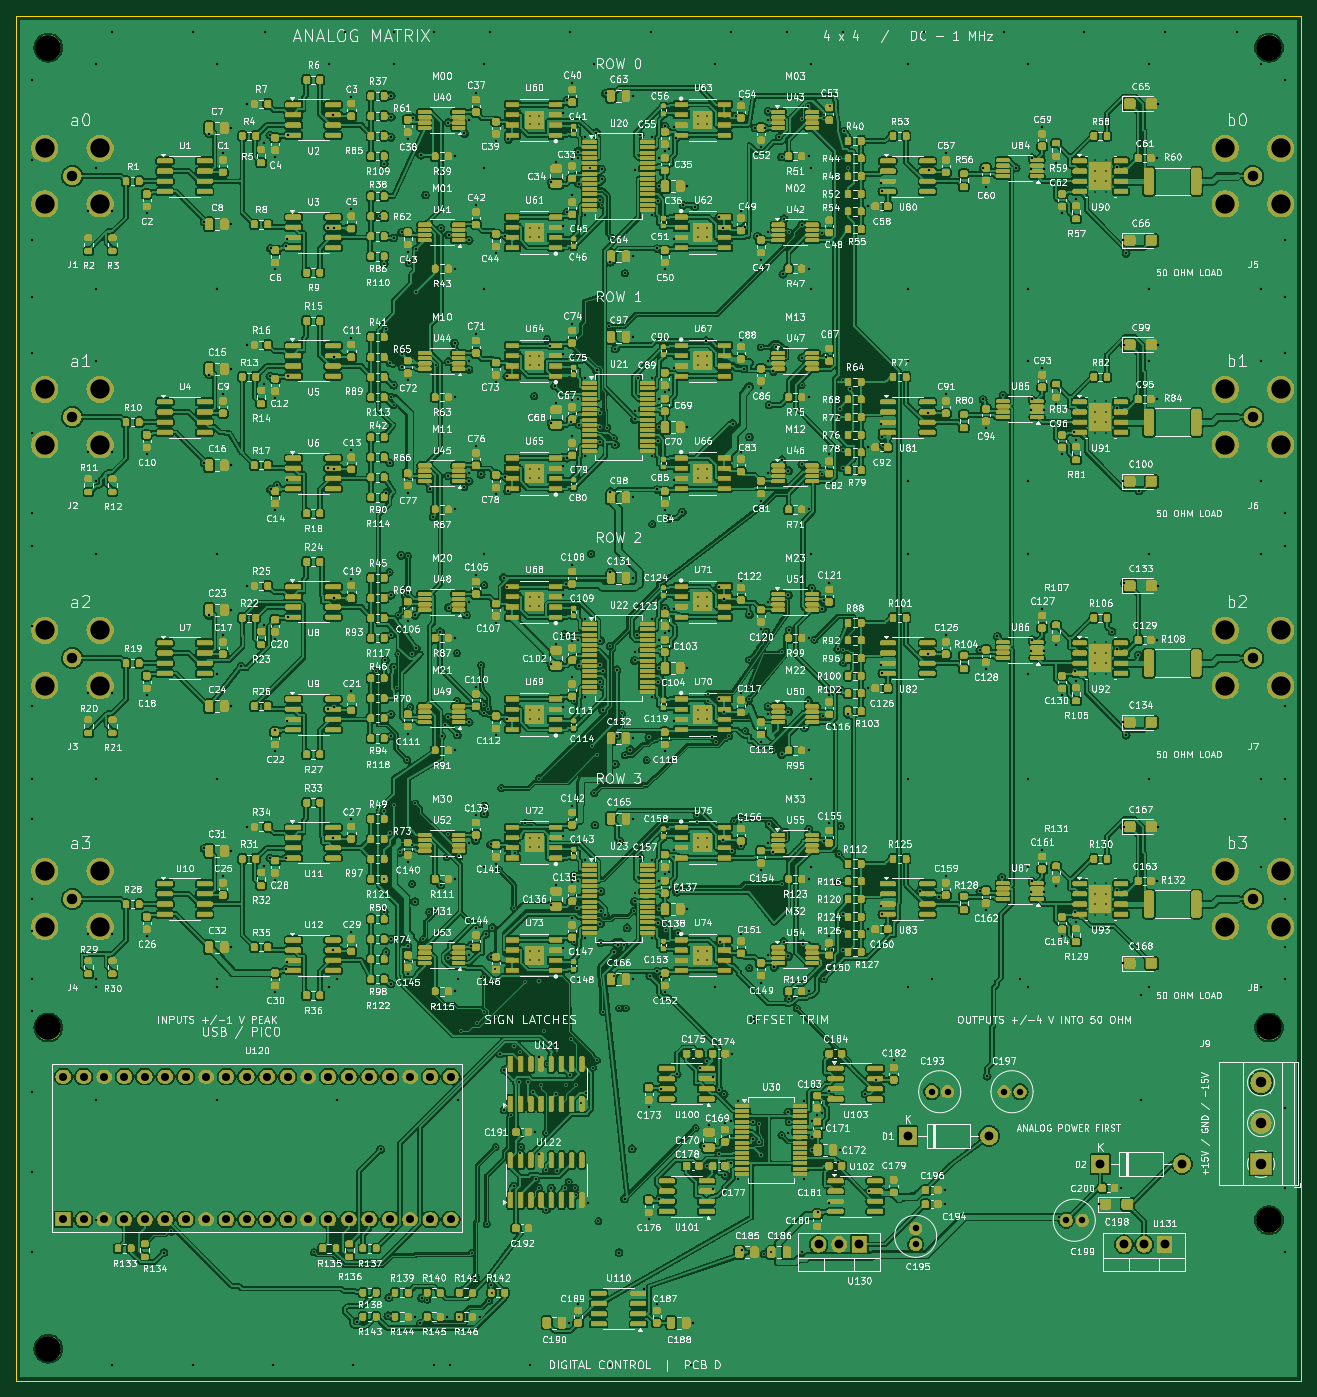
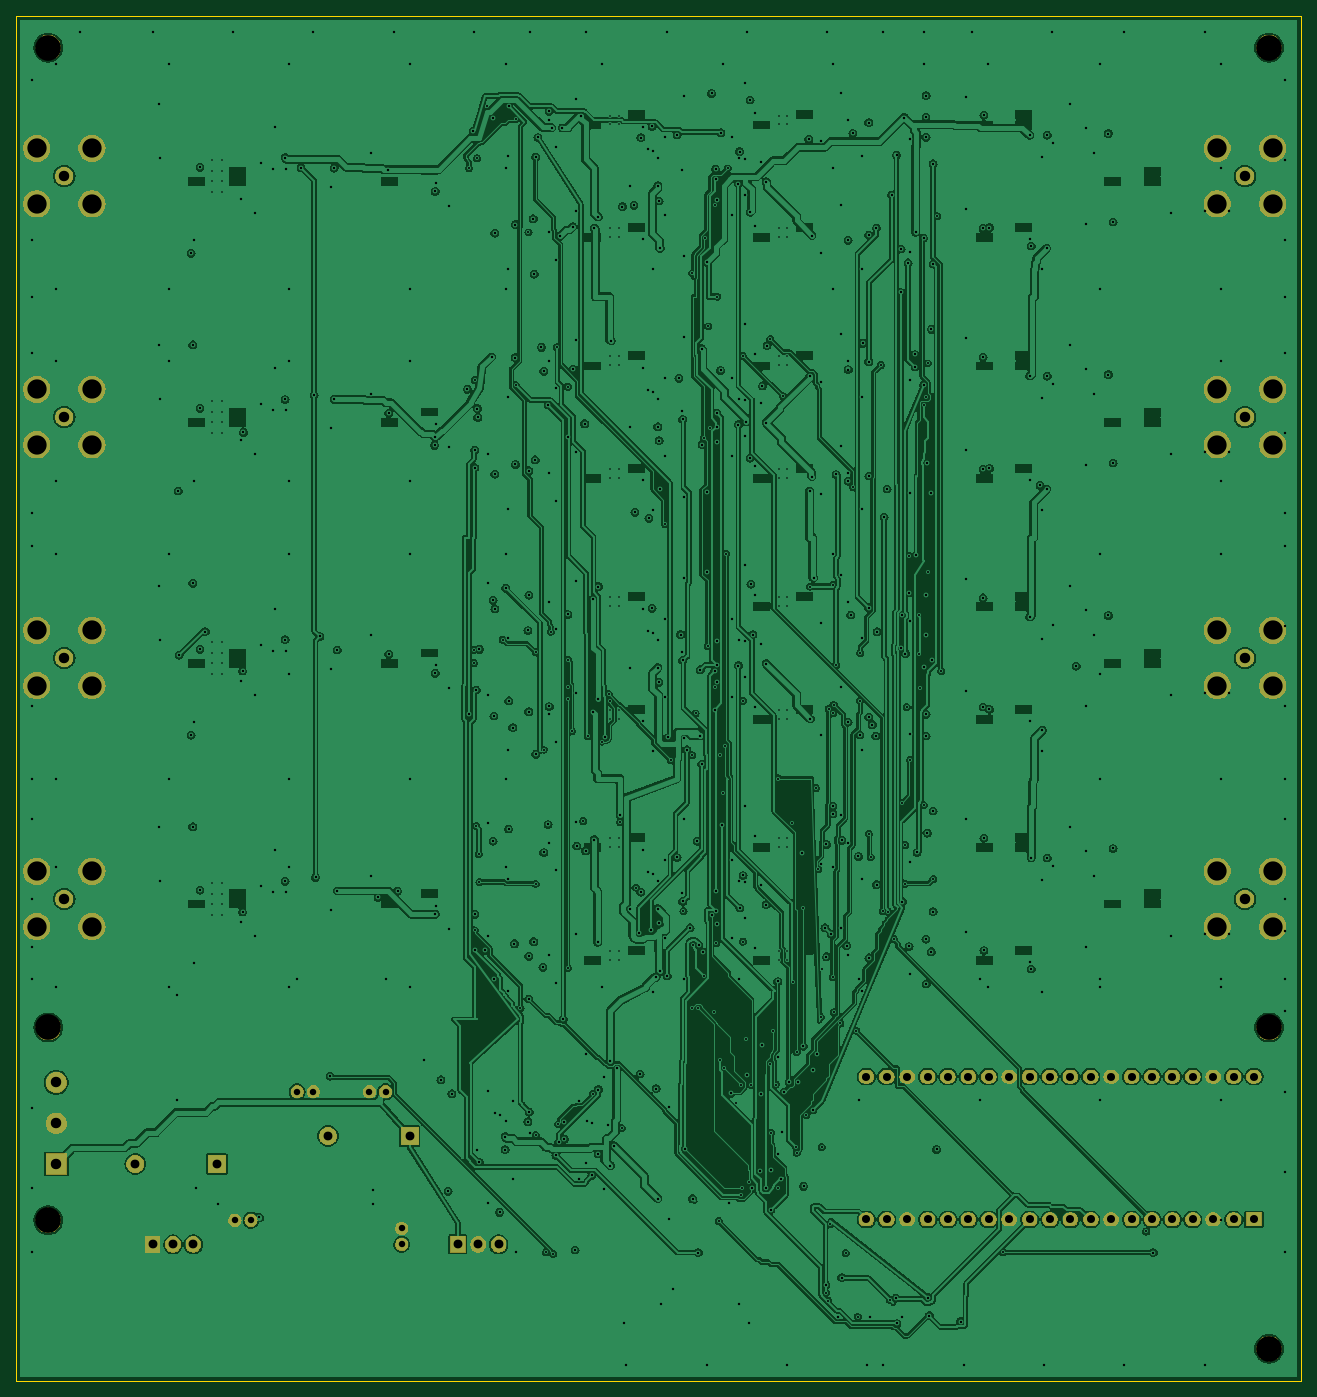
Circuit board: 10 layer files. Board 160.0 x 170.0 mm.
- bottom_copper: analog_matrix_4x4-B_Cu.gbl (771952 bytes)
- bottom_mask: analog_matrix_4x4-B_Mask.gbs (113836 bytes)
- bottom_silk: analog_matrix_4x4-B_Silkscreen.gbo (5115 bytes)
- outline: analog_matrix_4x4-Edge_Cuts.gm1 (589 bytes)
- top_copper: analog_matrix_4x4-F_Cu.gtl (1747410 bytes)
- top_mask: analog_matrix_4x4-F_Mask.gts (1322099 bytes)
- paste: analog_matrix_4x4-F_Paste.gtp (50117 bytes)
- top_silk: analog_matrix_4x4-F_Silkscreen.gto (1120820 bytes)
- drill: analog_matrix_4x4-NPTH.drl (428 bytes)
- drill: analog_matrix_4x4-PTH.drl (17493 bytes)

=== bottom_copper: analog_matrix_4x4-B_Cu.gbl (771952 bytes, source omitted) ===
=== bottom_mask: analog_matrix_4x4-B_Mask.gbs (113836 bytes, source omitted) ===
=== bottom_silk: analog_matrix_4x4-B_Silkscreen.gbo ===
%TF.GenerationSoftware,KiCad,Pcbnew,8.0.6*%
%TF.CreationDate,2026-10-01T14:40:38-07:00*%
%TF.ProjectId,analog_matrix_4x4,616e616c-6f67-45f6-9d61-747269785f34,D*%
%TF.SameCoordinates,Original*%
%TF.FileFunction,Legend,Bot*%
%TF.FilePolarity,Positive*%
%FSLAX46Y46*%
G04 Gerber Fmt 4.6, Leading zero omitted, Abs format (unit mm)*
G04 Created by KiCad (PCBNEW 8.0.6) date 2026-10-01 14:40:38*
%MOMM*%
%LPD*%
G01*
G04 APERTURE LIST*
G04 Aperture macros list*
%AMRoundRect*
0 Rectangle with rounded corners*
0 $1 Rounding radius*
0 $2 $3 $4 $5 $6 $7 $8 $9 X,Y pos of 4 corners*
0 Add a 4 corners polygon primitive as box body*
4,1,4,$2,$3,$4,$5,$6,$7,$8,$9,$2,$3,0*
0 Add four circle primitives for the rounded corners*
1,1,$1+$1,$2,$3*
1,1,$1+$1,$4,$5*
1,1,$1+$1,$6,$7*
1,1,$1+$1,$8,$9*
0 Add four rect primitives between the rounded corners*
20,1,$1+$1,$2,$3,$4,$5,0*
20,1,$1+$1,$4,$5,$6,$7,0*
20,1,$1+$1,$6,$7,$8,$9,0*
20,1,$1+$1,$8,$9,$2,$3,0*%
G04 Aperture macros list end*
%ADD10C,2.300000*%
%ADD11C,3.400000*%
%ADD12RoundRect,0.025000X1.300000X-1.300000X1.300000X1.300000X-1.300000X1.300000X-1.300000X-1.300000X0*%
%ADD13C,2.650000*%
%ADD14C,3.200000*%
%ADD15RoundRect,0.025000X-1.100000X-1.100000X1.100000X-1.100000X1.100000X1.100000X-1.100000X1.100000X0*%
%ADD16O,2.250000X2.250000*%
%ADD17C,1.650000*%
%ADD18RoundRect,0.025000X0.952500X1.000000X-0.952500X1.000000X-0.952500X-1.000000X0.952500X-1.000000X0*%
%ADD19O,1.955000X2.050000*%
%ADD20RoundRect,0.025000X0.950000X-0.850000X0.950000X0.850000X-0.950000X0.850000X-0.950000X-0.850000X0*%
%ADD21O,1.950000X1.750000*%
G04 APERTURE END LIST*
%LPC*%
D10*
%TO.C,J1*%
X7000000Y-20000000D03*
D11*
X3550000Y-16550000D03*
X3550000Y-23450000D03*
X10450000Y-16550000D03*
X10450000Y-23450000D03*
%TD*%
D12*
%TO.C,J9*%
X155000000Y-143000000D03*
D13*
X155000000Y-137920000D03*
X155000000Y-132840000D03*
%TD*%
D14*
%TO.C,H6*%
X156000000Y-150000000D03*
%TD*%
D15*
%TO.C,D1*%
X111000000Y-139500000D03*
D16*
X121160000Y-139500000D03*
%TD*%
D15*
%TO.C,D2*%
X135000000Y-143000000D03*
D16*
X145160000Y-143000000D03*
%TD*%
D10*
%TO.C,J2*%
X7000000Y-50000000D03*
D11*
X3550000Y-46550000D03*
X3550000Y-53450000D03*
X10450000Y-46550000D03*
X10450000Y-53450000D03*
%TD*%
D10*
%TO.C,J8*%
X154000000Y-110000000D03*
D11*
X150550000Y-106550000D03*
X150550000Y-113450000D03*
X157450000Y-106550000D03*
X157450000Y-113450000D03*
%TD*%
D10*
%TO.C,J7*%
X154000000Y-80000000D03*
D11*
X150550000Y-76550000D03*
X150550000Y-83450000D03*
X157450000Y-76550000D03*
X157450000Y-83450000D03*
%TD*%
D10*
%TO.C,J5*%
X154000000Y-20000000D03*
D11*
X150550000Y-16550000D03*
X150550000Y-23450000D03*
X157450000Y-16550000D03*
X157450000Y-23450000D03*
%TD*%
D10*
%TO.C,J3*%
X7000000Y-80000000D03*
D11*
X3550000Y-76550000D03*
X3550000Y-83450000D03*
X10450000Y-76550000D03*
X10450000Y-83450000D03*
%TD*%
D17*
%TO.C,C193*%
X114000000Y-134000000D03*
X116000000Y-134000000D03*
%TD*%
%TO.C,C195*%
X112000000Y-153000000D03*
X112000000Y-151000000D03*
%TD*%
D10*
%TO.C,J6*%
X154000000Y-50000000D03*
D11*
X150550000Y-46550000D03*
X150550000Y-53450000D03*
X157450000Y-46550000D03*
X157450000Y-53450000D03*
%TD*%
D14*
%TO.C,H2*%
X156000000Y-4000000D03*
%TD*%
D18*
%TO.C,U131*%
X143000000Y-153000000D03*
D19*
X140460000Y-153000000D03*
X137920000Y-153000000D03*
%TD*%
D17*
%TO.C,C199*%
X132750000Y-150000000D03*
X130750000Y-150000000D03*
%TD*%
D14*
%TO.C,H3*%
X4000000Y-126000000D03*
%TD*%
D20*
%TO.C,U120*%
X5870000Y-149890000D03*
D21*
X8410000Y-149890000D03*
X10950000Y-149890000D03*
X13490000Y-149890000D03*
X16030000Y-149890000D03*
X18570000Y-149890000D03*
X21110000Y-149890000D03*
X23650000Y-149890000D03*
X26190000Y-149890000D03*
X28730000Y-149890000D03*
X31270000Y-149890000D03*
X33810000Y-149890000D03*
X36350000Y-149890000D03*
X38890000Y-149890000D03*
X41430000Y-149890000D03*
X43970000Y-149890000D03*
X46510000Y-149890000D03*
X49050000Y-149890000D03*
X51590000Y-149890000D03*
X54130000Y-149890000D03*
X54130000Y-132110000D03*
X51590000Y-132110000D03*
X49050000Y-132110000D03*
X46510000Y-132110000D03*
X43970000Y-132110000D03*
X41430000Y-132110000D03*
X38890000Y-132110000D03*
X36350000Y-132110000D03*
X33810000Y-132110000D03*
X31270000Y-132110000D03*
X28730000Y-132110000D03*
X26190000Y-132110000D03*
X23650000Y-132110000D03*
X21110000Y-132110000D03*
X18570000Y-132110000D03*
X16030000Y-132110000D03*
X13490000Y-132110000D03*
X10950000Y-132110000D03*
X8410000Y-132110000D03*
X5870000Y-132110000D03*
%TD*%
D17*
%TO.C,C197*%
X123000000Y-134000000D03*
X125000000Y-134000000D03*
%TD*%
D14*
%TO.C,H4*%
X156000000Y-126000000D03*
%TD*%
%TO.C,H1*%
X4000000Y-4000000D03*
%TD*%
%TO.C,H5*%
X4000000Y-166000000D03*
%TD*%
D18*
%TO.C,U130*%
X105000000Y-153000000D03*
D19*
X102460000Y-153000000D03*
X99920000Y-153000000D03*
%TD*%
D10*
%TO.C,J4*%
X7000000Y-110000000D03*
D11*
X3550000Y-106550000D03*
X3550000Y-113450000D03*
X10450000Y-106550000D03*
X10450000Y-113450000D03*
%TD*%
%LPD*%
M02*

=== outline: analog_matrix_4x4-Edge_Cuts.gm1 ===
%TF.GenerationSoftware,KiCad,Pcbnew,8.0.6*%
%TF.CreationDate,2026-10-01T14:40:38-07:00*%
%TF.ProjectId,analog_matrix_4x4,616e616c-6f67-45f6-9d61-747269785f34,D*%
%TF.SameCoordinates,Original*%
%TF.FileFunction,Profile,NP*%
%FSLAX46Y46*%
G04 Gerber Fmt 4.6, Leading zero omitted, Abs format (unit mm)*
G04 Created by KiCad (PCBNEW 8.0.6) date 2026-10-01 14:40:38*
%MOMM*%
%LPD*%
G01*
G04 APERTURE LIST*
%TA.AperFunction,Profile*%
%ADD10C,0.050000*%
%TD*%
G04 APERTURE END LIST*
D10*
X0Y0D02*
X160000000Y0D01*
X160000000Y-170000000D01*
X0Y-170000000D01*
X0Y0D01*
M02*

=== top_copper: analog_matrix_4x4-F_Cu.gtl (1747410 bytes, source omitted) ===
=== top_mask: analog_matrix_4x4-F_Mask.gts (1322099 bytes, source omitted) ===
=== paste: analog_matrix_4x4-F_Paste.gtp (50117 bytes, source omitted) ===
=== top_silk: analog_matrix_4x4-F_Silkscreen.gto (1120820 bytes, source omitted) ===
=== drill: analog_matrix_4x4-NPTH.drl ===
M48
; DRILL file {KiCad 8.0.6} date 2026-10-01T14:40:39-0700
; FORMAT={-:-/ absolute / metric / decimal}
; #@! TF.CreationDate,2026-10-01T14:40:39-07:00
; #@! TF.GenerationSoftware,Kicad,Pcbnew,8.0.6
; #@! TF.FileFunction,NonPlated,1,4,NPTH
FMAT,2
METRIC
; #@! TA.AperFunction,NonPlated,NPTH,ComponentDrill
T1C3.200
%
G90
G05
T1
X4.0Y-4.0
X4.0Y-126.0
X4.0Y-166.0
X156.0Y-4.0
X156.0Y-126.0
X156.0Y-150.0
M30

=== drill: analog_matrix_4x4-PTH.drl (17493 bytes, source omitted) ===
